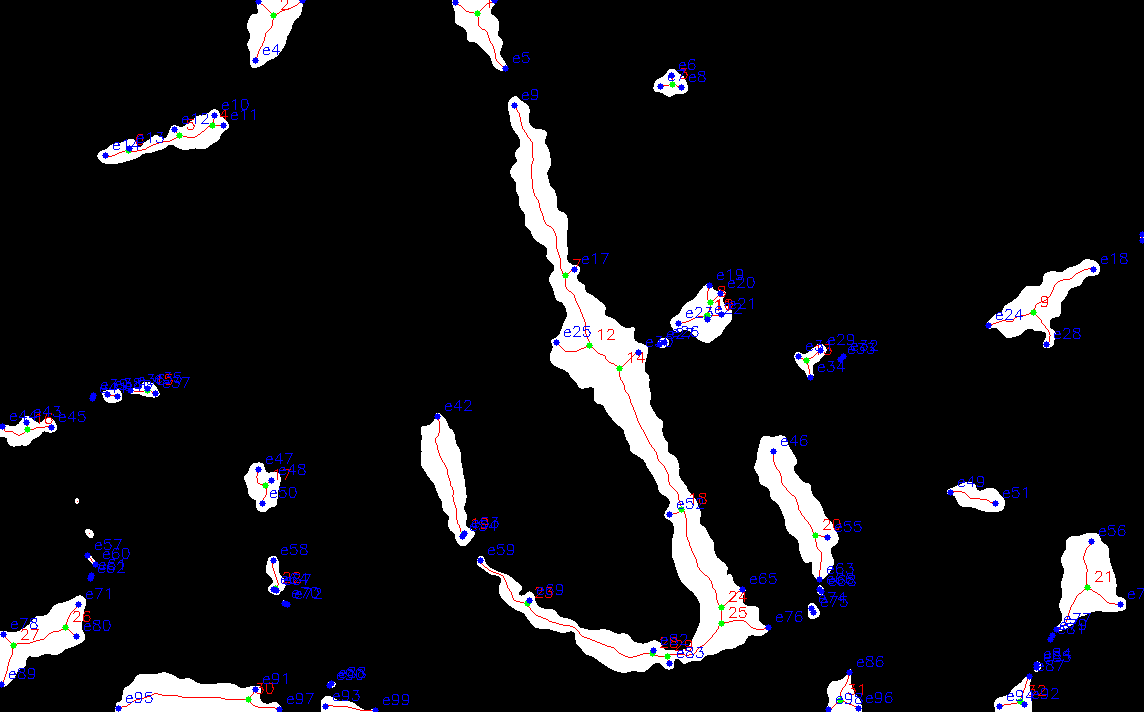

The data file committed next to this chart (first rows):
Node1_ID, Coord1, Node2_ID, Coord2, Distance, End_point, E_Coord, E_Distance
4, (125,212), 5, (135,179), 34.48, e10, (115,214), 10.2
5, (135,179), 6, (150,128), 53.16, e12, (129,174), 7.81
7, (275,565), 12, (345,589), 74, e17, (269,574), 10.82
8, (302,710), 10, (315,707), 13.34, e19, (285,709), 17.03
10, (315,707), 11, (316,706), 1.414, e21, (314,721), 14.04
12, (345,589), 14, (368,619), 37.8, e25, (342,556), 33.14
24, (607,721), 25, (623,721), 16, e65, (589,742), 27.66
24, (607,721), 29, (656,667), 72.92, e65, (589,742), 27.66
25, (623,721), 29, (656,667), 63.29, e76, (627,768), 47.17
26, (627,65), 27, (645,13), 55.03, e57, (555,87), 75.29
28, (653,652), 29, (656,667), 15.3, e82, (650,653), 3.162
1, (13,477), null, null, null, e1, (0,494), 21.4
2, (15,273), null, null, null, e0, (0,302), 32.65
3, (84,672), null, null, null, e6, (75,671), 9.055
6, (150,128), null, null, null, e13, (148,129), 2.236
9, (312,1033), null, null, null, e15, (234,1142), 134
11, (316,706), null, null, null, e22, (319,707), 3.162
13, (360,806), null, null, null, e29, (350,820), 17.2
14, (368,619), null, null, null, e27, (344,659), 46.65
15, (390,147), null, null, null, e35, (388,147), 2
16, (429,27), null, null, null, e43, (422,26), 7.071
17, (485,265), null, null, null, e47, (469,258), 17.46
18, (509,681), null, null, null, e52, (514,669), 13
19, (534,463), null, null, null, e42, (416,437), 120.8
20, (535,815), null, null, null, e46, (451,773), 93.91
21, (587,1087), null, null, null, e51, (503,995), 124.6
22, (588,275), null, null, null, e58, (560,273), 28.07
23, (603,527), null, null, null, e69, (600,529), 3.606
27, (645,13), null, null, null, e78, (634,3), 14.87
29, (656,667), null, null, null, e83, (663,669), 7.28
30, (699,248), null, null, null, e88, (683,331), 84.53
31, (700,840), null, null, null, e86, (672,849), 29.41
32, (701,1020), null, null, null, e84, (664,1036), 40.31
